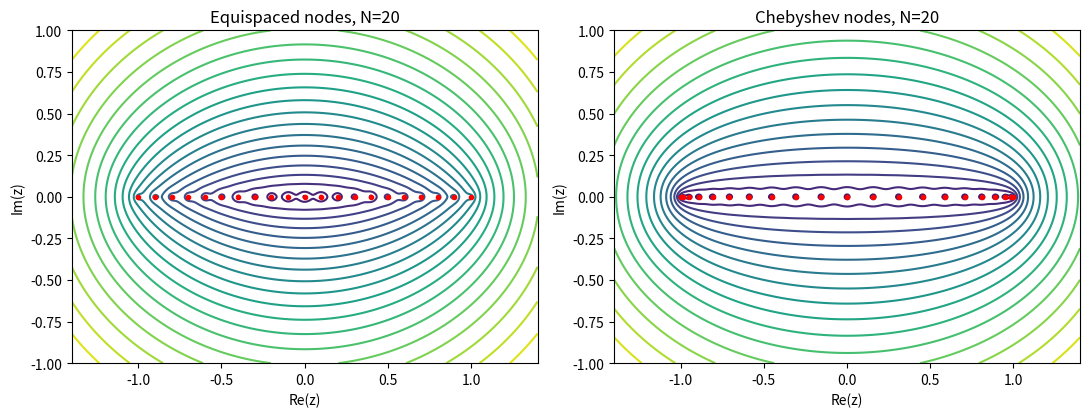

Python code for this plot:
"""
p10_nodal_polynomial_contours.py

Chapter 5: For a set of interpolation nodes {x_0, ..., x_N} on [-1, 1], the
"nodal polynomial" is

    phi(z) = prod_k (z - x_k)

Its behavior in the complex plane controls interpolation error (Runge-type
analysis). We compare the nodal polynomials for equispaced and Chebyshev
nodes by plotting contours of log|phi(z)| in the complex plane: for
Chebyshev nodes the level curves cluster tightly and evenly around [-1,1]
(small, well-controlled growth off the real axis), while for equispaced
nodes they bulge dramatically near the endpoints -- the geometric root
cause of the Runge phenomenon.
"""
import numpy as np
import matplotlib
matplotlib.use("Agg")
import matplotlib.pyplot as plt


def equispaced_nodes(N):
    return np.linspace(-1, 1, N + 1)


def chebyshev_nodes(N):
    j = np.arange(N + 1)
    return np.cos(j * np.pi / N)


N = 20
xr = np.linspace(-1.4, 1.4, 300)
yr = np.linspace(-1.0, 1.0, 300)
X, Y = np.meshgrid(xr, yr)
Z = X + 1j * Y

fig, axes = plt.subplots(1, 2, figsize=(11, 4.5))

for ax, nodes_fn, title in [
    (axes[0], equispaced_nodes, "Equispaced nodes"),
    (axes[1], chebyshev_nodes, "Chebyshev nodes"),
]:
    nodes = nodes_fn(N)
    phi = np.ones_like(Z)
    for xk in nodes:
        phi = phi * (Z - xk)
    logphi = np.log(np.abs(phi) + 1e-300) / N  # normalize by degree

    cs = ax.contour(X, Y, logphi, levels=20)
    ax.plot(nodes, np.zeros_like(nodes), "r.", markersize=6)
    ax.set_title(f"{title}, N={N}")
    ax.set_xlabel("Re(z)")
    ax.set_ylabel("Im(z)")
    ax.set_aspect("equal")

plt.tight_layout()
plt.savefig("p10_nodal_polynomial_contours.png", dpi=150)
print("Saved p10_nodal_polynomial_contours.png")
